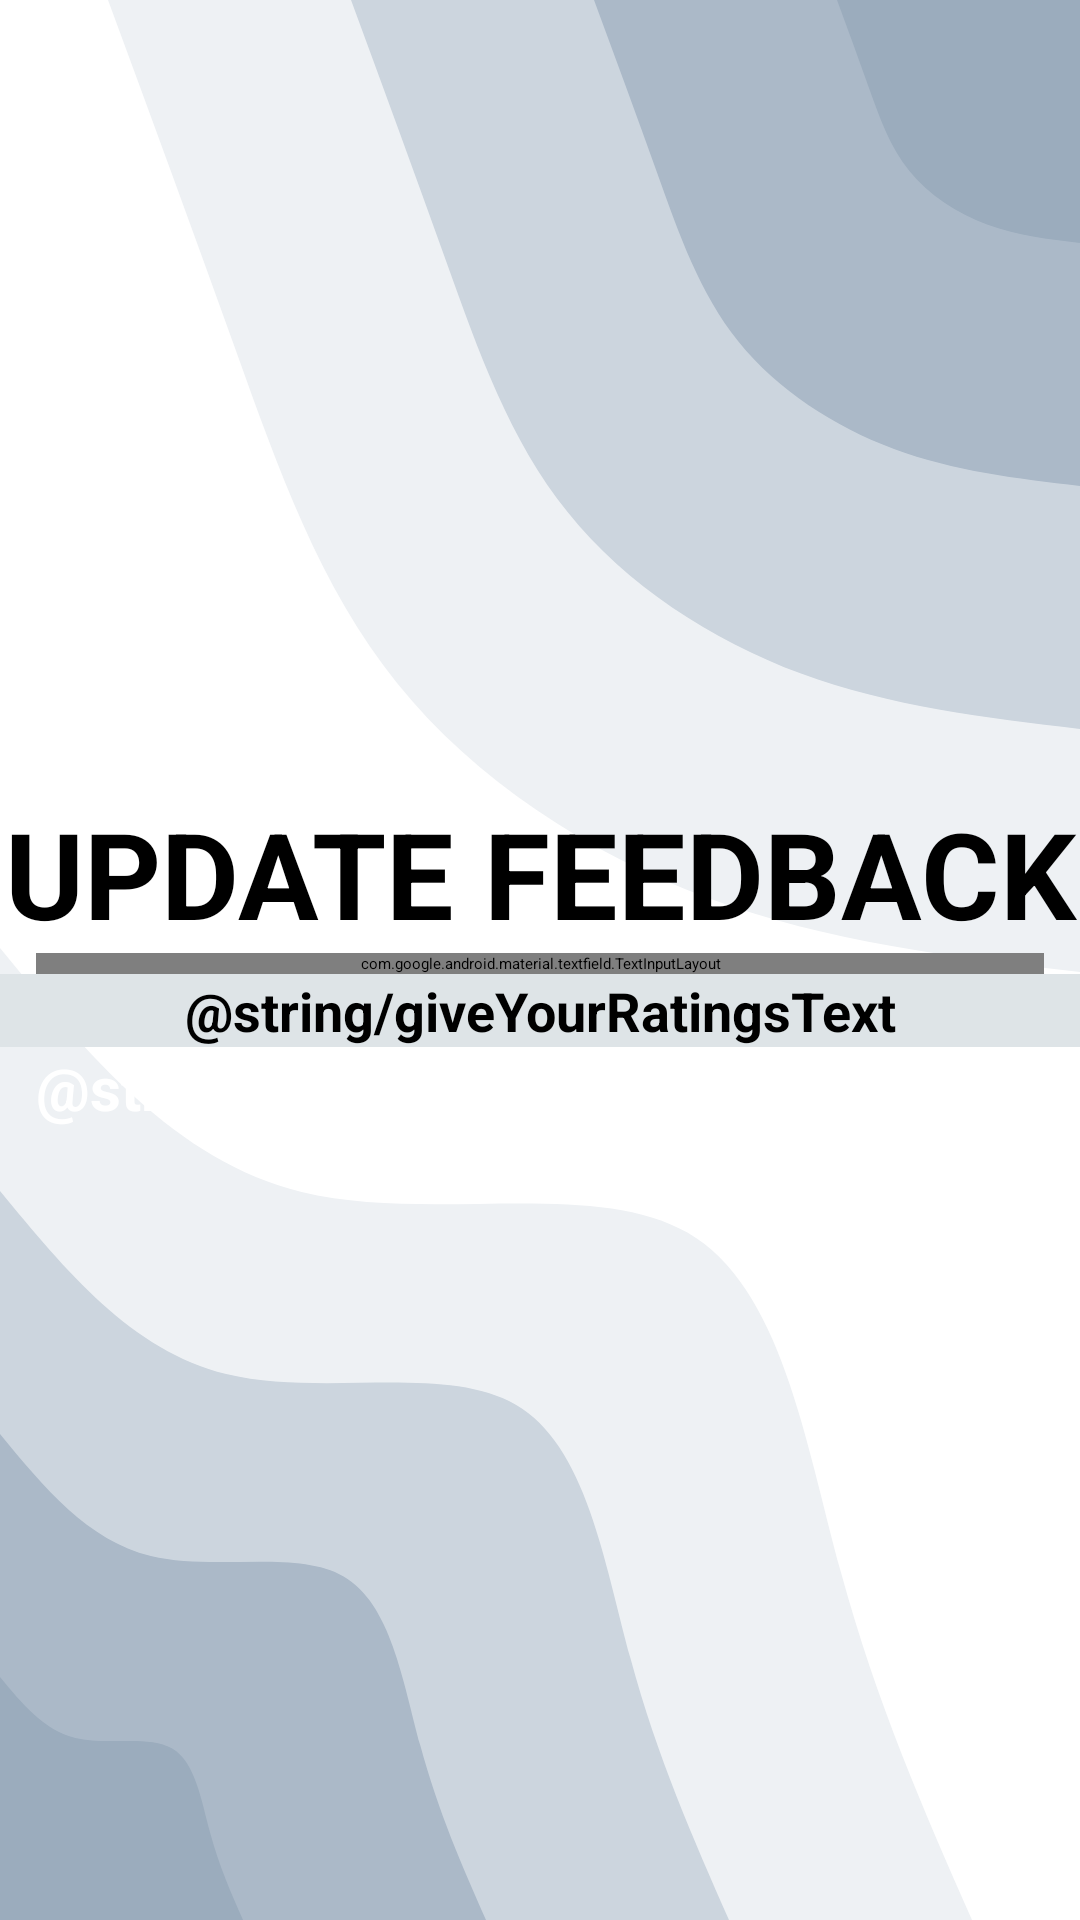

Layout XML and referenced resources for this Android screen:
<!-- AndroidManifest.xml: application theme Theme.BudgetApp -->
<!-- res/layout/activity_update_and_delete_feedback.xml -->
<?xml version="1.0" encoding="utf-8"?>
<androidx.constraintlayout.widget.ConstraintLayout xmlns:android="http://schemas.android.com/apk/res/android"
    xmlns:app="http://schemas.android.com/apk/res-auto"
    xmlns:tools="http://schemas.android.com/tools"
    android:layout_width="match_parent"
    android:layout_height="match_parent"
    tools:context=".UpdateAndDeleteFeedbackActivity">

    <View
        android:id="@+id/UpdateOrDeleteFeedbackView"
        android:layout_width="match_parent"
        android:layout_height="match_parent"
        android:background="@drawable/backgroundvector13"
        tools:ignore="@string/UpdateOrDeleteFeedbackView" />

    <include layout="@layout/maintoolbar"/>

    <LinearLayout
        android:id="@+id/updateAndDeleteShopLayout"
        android:layout_width="match_parent"
        android:layout_height="wrap_content"
        android:orientation="vertical"
        app:layout_constraintBottom_toBottomOf="parent"
        app:layout_constraintEnd_toEndOf="parent"
        app:layout_constraintStart_toStartOf="parent"
        app:layout_constraintTop_toTopOf="parent"
        android:paddingTop="12dp"
        android:paddingBottom="12dp">

        <TextView
            android:id="@+id/updateFeedbackText"
            android:layout_width="match_parent"
            android:layout_height="wrap_content"
            android:textColor="@color/black"
            android:text="Update Feedback"
            android:textAlignment="center"
            android:textStyle="bold"
            android:textSize="40dp"
            android:textAllCaps="true"/>

        <com.google.android.material.textfield.TextInputLayout
            android:id="@+id/updateCommentLayout"
            style="@style/Widget.MaterialComponents.TextInputLayout.OutlinedBox"
            android:layout_width="match_parent"
            android:layout_height="wrap_content"
            android:layout_marginStart="12dp"
            android:layout_marginEnd="12dp"
            app:errorEnabled="true"

            >

            <com.google.android.material.textfield.TextInputEditText
                android:id="@+id/updateCommentInput"
                android:layout_width="match_parent"
                android:layout_height="wrap_content"
                android:background="@color/lightblue"
                android:drawableStart="@drawable/baseline_feedbackcomment"
                android:drawablePadding="12dp"
                android:inputType="text"
                android:maxLines="1"
                android:hint="@string/updateCommentInput"
                android:textColor="@color/black"
                android:textStyle="bold" />

        </com.google.android.material.textfield.TextInputLayout>

        <TextView
            android:id="@+id/giveYourRatingsText"
            android:layout_width="match_parent"
            android:layout_height="wrap_content"
            android:background="@color/lightblue"
            android:text="@string/giveYourRatingsText"
            android:textAlignment="center"
            android:textColor="@color/black"
            android:textSize="18dp"
            android:textStyle="bold" />


        <RatingBar
            android:id="@+id/rattingBarInput"
            android:layout_width="wrap_content"
            android:layout_height="wrap_content"
            android:layout_gravity="center"
            app:layout_constraintBottom_toBottomOf="parent"
            app:layout_constraintEnd_toEndOf="parent"
            app:layout_constraintStart_toStartOf="parent"
            app:layout_constraintTop_toTopOf="parent" />


        <Button
            android:id="@+id/updateFeedbackButton"
            android:layout_width="match_parent"
            android:layout_height="wrap_content"
            android:layout_marginStart="12dp"
            android:layout_marginEnd="12dp"
            android:backgroundTint="@color/darkGreen"
            android:text="@string/updateFeedbackButton"
            android:textColor="@color/white"
            android:textSize="20dp"
            android:textStyle="bold" />

    </LinearLayout>
</androidx.constraintlayout.widget.ConstraintLayout>
<!-- res/layout/maintoolbar.xml (included above) -->
<?xml version="1.0" encoding="utf-8"?>
<RelativeLayout xmlns:android="http://schemas.android.com/apk/res/android"
    xmlns:app="http://schemas.android.com/apk/res-auto"
    xmlns:tools="http://schemas.android.com/tools"
    android:layout_width="match_parent"
    android:layout_height="match_parent">

    <androidx.appcompat.widget.Toolbar
        android:id="@+id/toolbar"
        android:layout_width="match_parent"
        android:layout_height="wrap_content"
        android:background="?attr/colorPrimary"
        android:backgroundTint="@color/darkblue"
        android:minHeight="?attr/actionBarSize"
        android:theme="?attr/actionBarTheme"
        app:layout_constraintEnd_toEndOf="parent"
        app:layout_constraintStart_toStartOf="parent"
        tools:layout_editor_absoluteY="3dp"
        />

    <ImageView
        android:id="@+id/imageView2"
        android:layout_width="76dp"
        android:layout_height="53dp"
        android:layout_alignParentStart="true"
        android:layout_alignParentTop="true"
        app:srcCompat="@drawable/back_arraow" />


    <androidx.appcompat.widget.Toolbar
        android:layout_width="match_parent"
        android:layout_height="wrap_content"
        android:layout_alignParentStart="true"
        android:layout_alignParentBottom="true"
        android:background="?attr/colorPrimary"
        android:backgroundTint="@color/darkblue"
        android:minHeight="?attr/actionBarSize"
        android:theme="?attr/actionBarTheme"
        app:layout_constraintEnd_toEndOf="parent"
        app:layout_constraintStart_toStartOf="parent"
        tools:layout_editor_absoluteY="3dp" />

    <ImageView
        android:id="@+id/imageView3"
        android:layout_width="78dp"
        android:layout_height="54dp"
        android:layout_alignParentStart="true"
        android:layout_alignParentBottom="true"
        app:srcCompat="@drawable/back_arraow" />

    <ImageView
        android:id="@+id/imageView4"
        android:layout_width="61dp"
        android:layout_height="53dp"
        android:layout_alignParentBottom="true"
        android:layout_centerHorizontal="true"
        android:layout_marginBottom="1dp"
        android:backgroundTint="@color/white"/>

    <ImageView
        android:id="@+id/imageView5"
        android:layout_width="63dp"
        android:layout_height="48dp"
        android:layout_alignParentBottom="true"
        android:layout_centerHorizontal="true"
        android:layout_marginTop="32dp"
        app:srcCompat="@drawable/baseline_home_work_24" />

    <ImageView
        android:id="@+id/imageView6"
        android:layout_width="60dp"
        android:layout_height="54dp"
        android:layout_alignParentEnd="true"
        android:layout_alignParentBottom="true"
        app:srcCompat="@drawable/baseline_arrow_forward_24" />

    <ImageView
        android:id="@+id/imageView"
        android:layout_width="62dp"
        android:layout_height="53dp"
        android:layout_alignParentTop="true"
        android:layout_alignParentEnd="true"
        app:srcCompat="@drawable/baseline_menu_24" />

</RelativeLayout>
<!-- resources referenced by this layout -->
<resources>
  <color name="black">#FF000000</color>
  <color name="darkGreen">#0F3911</color>
  <color name="darkblue">#37474F</color>
  <color name="lightblue">#DEE4E7</color>
  <color name="white">#FFFFFFFF</color>
  <!-- drawable back_arraow (drawable) -->
  <vector android:autoMirrored="true" android:height="24dp"
      android:tint="#F3F0F0" android:viewportHeight="24"
      android:viewportWidth="24" android:width="24dp" xmlns:android="http://schemas.android.com/apk/res/android">
      <path android:fillColor="@android:color/white" android:pathData="M20,11H7.83l5.59,-5.59L12,4l-8,8 8,8 1.41,-1.41L7.83,13H20v-2z"/>
  </vector>
  <!-- drawable backgroundvector13: vector/xml drawable (drawable, 2093 chars, omitted) -->
  <!-- drawable baseline_arrow_forward_24 (drawable) -->
  <vector android:autoMirrored="true" android:height="24dp"
      android:tint="#F3F0F0" android:viewportHeight="24"
      android:viewportWidth="24" android:width="24dp" xmlns:android="http://schemas.android.com/apk/res/android">
      <path android:fillColor="@android:color/white" android:pathData="M12,4l-1.41,1.41L16.17,11H4v2h12.17l-5.58,5.59L12,20l8,-8z"/>
  </vector>
  <!-- drawable baseline_feedbackcomment (drawable) -->
  <vector android:height="24dp" android:tint="#9E9C9A"
      android:viewportHeight="24" android:viewportWidth="24"
      android:width="24dp" xmlns:android="http://schemas.android.com/apk/res/android">
      <path android:fillColor="@android:color/white" android:pathData="M21,6h-2v9L6,15v2c0,0.55 0.45,1 1,1h11l4,4L22,7c0,-0.55 -0.45,-1 -1,-1zM17,12L17,3c0,-0.55 -0.45,-1 -1,-1L3,2c-0.55,0 -1,0.45 -1,1v14l4,-4h10c0.55,0 1,-0.45 1,-1z"/>
  </vector>
  <!-- drawable baseline_home_work_24 (drawable) -->
  <vector android:height="24dp" android:tint="#F3F0F0"
      android:viewportHeight="24" android:viewportWidth="24"
      android:width="24dp" xmlns:android="http://schemas.android.com/apk/res/android">
      <path android:fillColor="@android:color/white" android:pathData="M1,11l0,10l5,0l0,-6l4,0l0,6l5,0l0,-10l-7,-5z"/>
      <path android:fillColor="@android:color/white" android:pathData="M10,3v1.97l7,5V11h2v2h-2v2h2v2h-2v4h6V3H10zM19,9h-2V7h2V9z"/>
  </vector>
  <!-- drawable baseline_menu_24 (drawable) -->
  <vector android:height="24dp" android:tint="#F3F0F0"
      android:viewportHeight="24" android:viewportWidth="24"
      android:width="24dp" xmlns:android="http://schemas.android.com/apk/res/android">
      <path android:fillColor="@android:color/white" android:pathData="M3,18h18v-2L3,16v2zM3,13h18v-2L3,11v2zM3,6v2h18L21,6L3,6z"/>
  </vector>
</resources>
